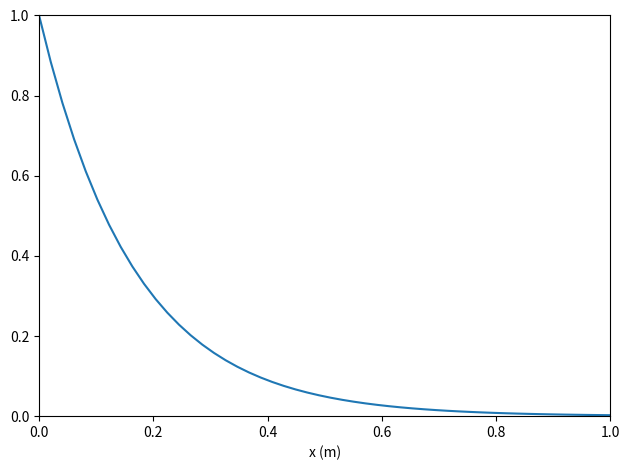
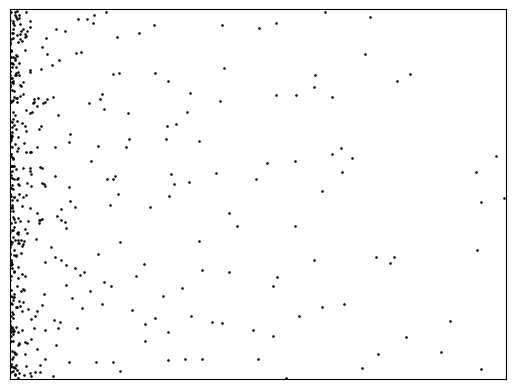

Reproduce these figures in Python, in order.
import numpy as np
import matplotlib.pyplot as plt

x = np.linspace(0, 1)
y = 3.79e-7*np.exp(-6.03*x)/3.79e-7

plt.figure()
plt.plot(x, y)

plt.xlabel("x (m)")
# plt.ylabel(r"$c_t$ (H m$^{-1}$)")

plt.xlim(0, 1)
plt.ylim(0, 1)
plt.tight_layout()

plt.figure()

for i in range(50):
    a = np.random.uniform(0, 1, size=10)
    dist = 3.79e-7*np.exp(-6.03*a)/3.79e-7
    x = np.random.exponential(dist)
    y = np.random.uniform(0, 1, size=10)
    plt.scatter(x, y, color='black', marker='.', s=3)
    plt.ylim(0, 1)
    plt.xlim(0, 1)
    plt.xticks([])
    plt.yticks([])
    plt.draw()
    plt.pause(1e-2)


plt.show()
